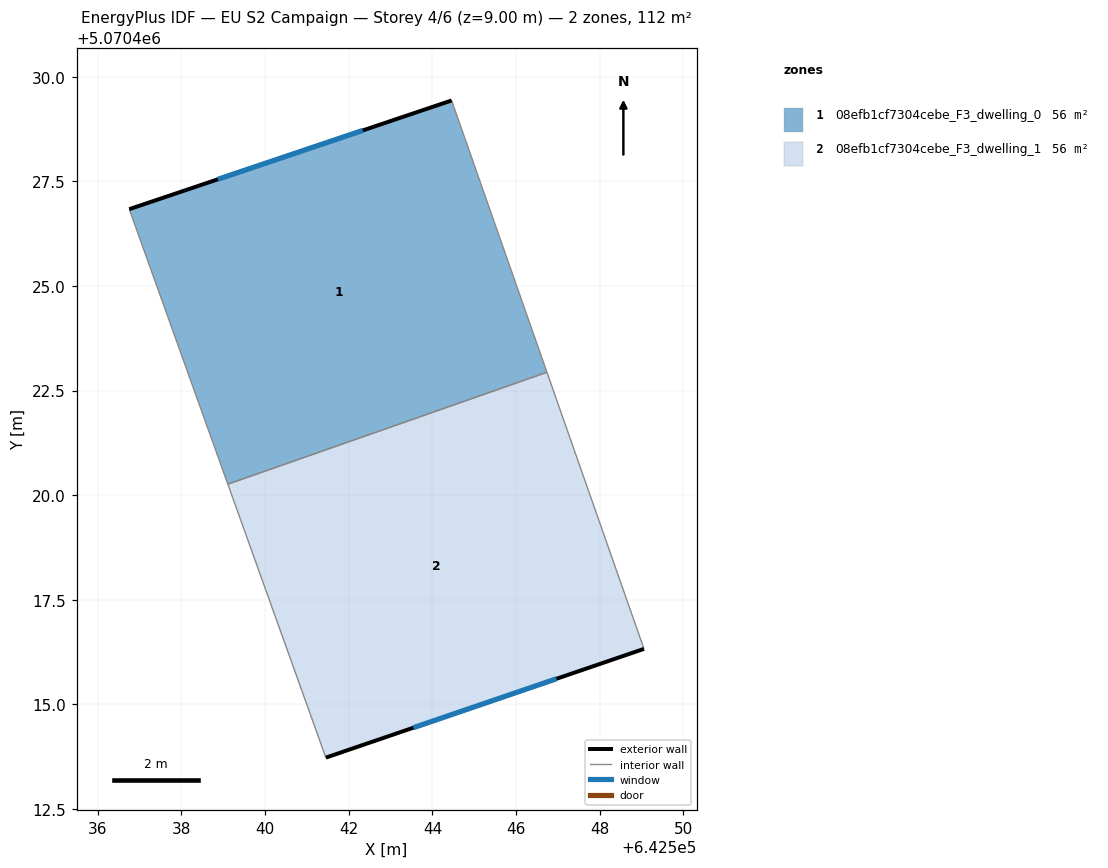
=== STOREY PLAN SPEC (per zone: floor XY polygon, exterior-wall plan segments, windows/doors) ===
zone 1: 08efb1cf7304cebe_F3_dwelling_0  (56.2 m²)
  floor: (642544.46, 5070429.43) (642546.74, 5070422.94) (642539.11, 5070420.26) (642536.75, 5070426.84)
  exterior wall: (642544.46, 5070429.43) – (642536.75, 5070426.84)  [8.1 m]
    window: (642542.34, 5070428.72) – (642538.87, 5070427.55)  [4.9 m²]
  interior walls: 3
zone 2: 08efb1cf7304cebe_F3_dwelling_1  (56.2 m²)
  floor: (642546.74, 5070422.94) (642549.06, 5070416.32) (642541.45, 5070413.72) (642539.11, 5070420.26)
  exterior wall: (642541.45, 5070413.72) – (642549.06, 5070416.32)  [8.0 m]
    window: (642543.55, 5070414.44) – (642546.97, 5070415.61)  [4.9 m²]
  interior walls: 3

=== DERIVED (storey summary) ===
Building: EU S2 Campaign
Storey: 4 of 6  (floor level z = 9.00 m)
Storey gross floor area: 112.5 m²
Zones on this storey: 2
  - 08efb1cf7304cebe_F3_dwelling_0: floor 56.2 m²; exterior wall 8.1 m (24.4 m²); 1 window(s) 4.9 m²; WWR 20.2%
  - 08efb1cf7304cebe_F3_dwelling_1: floor 56.2 m²; exterior wall 8.0 m (24.1 m²); 1 window(s) 4.9 m²; WWR 20.2%
Zone adjacency (shared interzone walls):
  - 08efb1cf7304cebe_F3_dwelling_0 ↔ 08efb1cf7304cebe_F3_dwelling_1